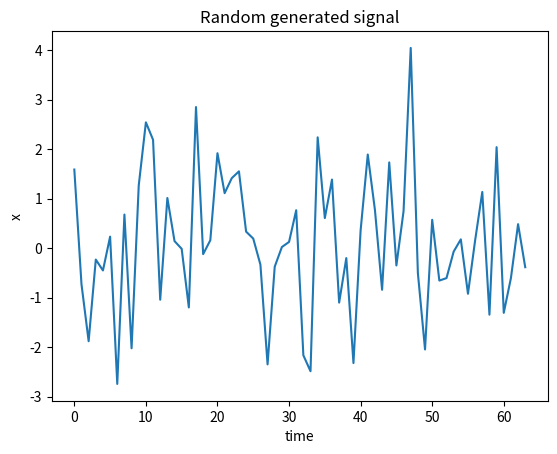

Here is the Python script that generated this plot: (Note: this script raises an exception after producing the figure.)
import matplotlib.pyplot as plt  # lib for graphs
import numpy as np  # lib for math operations
import math  # lib for math operations

# constants
n = 12  # number of harmonics
w = 2700  # max frequency
N = 64  # number of descrete calls


# function for calculating random signal
def formula(a, w, t, phi):
    return a*np.sin(w*t+phi)

# function for generation array of signals
def generateSignals(n, w, N):
    signals = [0]*N  # array of signals
    w0 = w/n  # frequency
    for _ in range(n):

        for t in range(N):
            a = np.random.rand()  # amplitude
            phi = np.random.rand()  # phase
            signals[t] += formula(a, w0, t, phi)
        w0 += w0
    return signals

# function for calculating Discrete Fourier Transform coefficient
def dftCoeff(pk, N):
    exp = 2*math.pi*pk/N
    return complex(math.cos(exp), -math.sin(exp))

# function for calculating Discrete Fourier Transform 

def dft(signals):
    file = open("lab2_1/Wpk_table.txt", "w") # file with Wpk table values
    N = len(signals)
    spectrum = []
    WpkTable = [[0]*N]*N 
    for p in range(N):
        sum = 0
        for k in range(N):
            WpkTable[p][k] = dftCoeff(p*k, N) # intermediate Wpk values
            sum+= signals[k] * WpkTable[p][k]
        spectrum.append(abs(sum))
    
    for p in range(N):
        for k in range(N):
            file.write("p = {} : k = {} : {} \n".format(str(p),str(k), str(WpkTable[p][k]))) # write Wpk table to file 
    file.close()
       
    return spectrum

signals = generateSignals(n, w, N)

# plotting

# signals
plt.plot(signals)
plt.xlabel('time')
plt.ylabel('x')
plt.title('Random generated signal')
plt.figure()

# dft 
plt.plot(dft(signals))
plt.xlabel('p')
plt.ylabel('F(p)')
plt.title('Descrete Fourier Transform')
plt.show()
